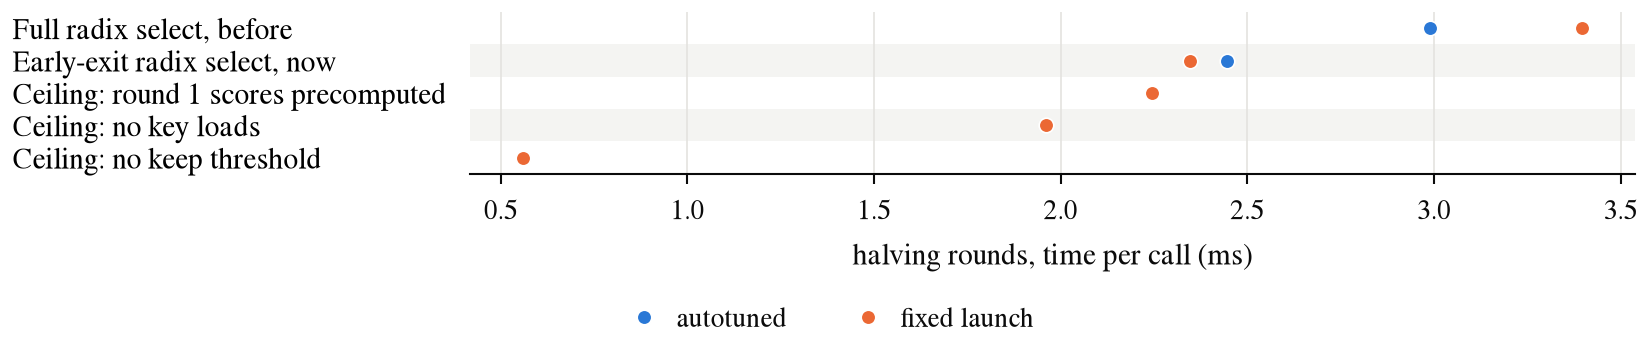

The data file committed next to this chart (first rows):
version, launch, ms_per_call
Full radix select, before, autotuned, 2.990
Full radix select, before, fixed launch, 3.398
Early-exit radix select, now, autotuned, 2.447
Early-exit radix select, now, fixed launch, 2.347
Ceiling: round 1 scores precomputed, fixed launch, 2.245
Ceiling: no key loads, fixed launch, 1.960
Ceiling: no keep threshold, fixed launch, 0.560
